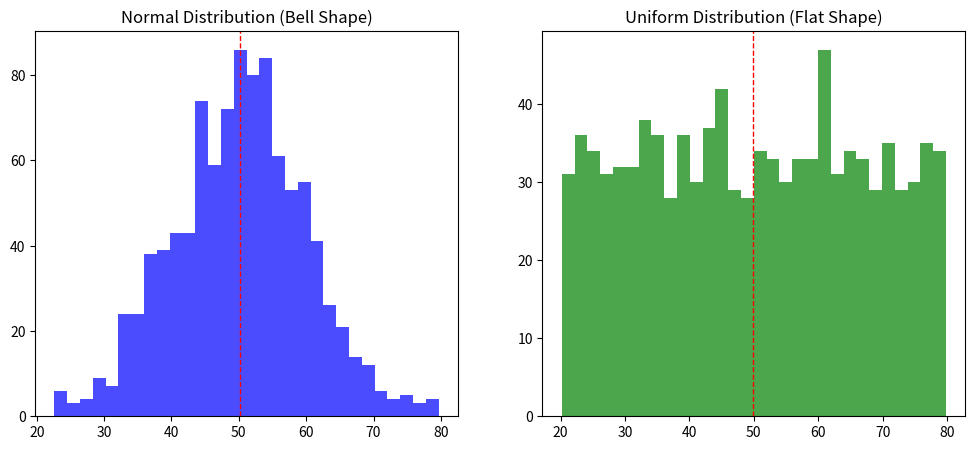

Recreate this plot in Python.
# Part B - Stretch Problem (PM Session)

import numpy as np
import matplotlib.pyplot as plt

# 1. Generate Distributions
normal_data = np.random.normal(50, 10, 1000)
uniform_data = np.random.uniform(20, 80, 1000)

# 2. Plotting Comparison
plt.figure(figsize=(12, 5))

# Plot Normal
plt.subplot(1, 2, 1)
plt.hist(normal_data, bins=30, alpha=0.7, color='blue', label='Normal')
plt.title("Normal Distribution (Bell Shape)")
plt.axvline(np.mean(normal_data), color='red', linestyle='dashed', linewidth=1, label='Mean')

# Plot Uniform
plt.subplot(1, 2, 2)
plt.hist(uniform_data, bins=30, alpha=0.7, color='green', label='Uniform')
plt.title("Uniform Distribution (Flat Shape)")
plt.axvline(np.mean(uniform_data), color='red', linestyle='dashed', linewidth=1, label='Mean')

# plt.show() # Uncomment to see plot

# Comparison Logic
print("Distribution Comparison:")
print("-" * 30)
print(f"Normal:  Mean={np.mean(normal_data):.2f}, Std={np.std(normal_data):.2f}")
print(f"Uniform: Mean={np.mean(uniform_data):.2f}, Std={np.std(uniform_data):.2f}")

"""
3. Explanations:

Shape:
- Normal: Bell-shaped, symmetric around the mean. Most values cluster in the center.
- Uniform: Flat/Rectangular shape. Every value in the range is equally likely to occur.

Spread:
- Normal: Concentrated around the center; tails fade out.
- Uniform: Spread evenly across the entire range from minimum to maximum.

Central Tendency:
- Both have a clear mean, but the mean of a Normal distribution represents the most 
  probable outcome, whereas in a Uniform distribution, the mean is just the midpoint 
  of equally likely outcomes.

Real-World Uses:
- Normal Distribution: Used for natural phenomena like heights, IQ scores, or 
  measurement errors in physics.
- Uniform Distribution: Used for scenarios where every outcome is equally likely, 
  like picking a random number between 1 and 100, or arrival times in some queueing models.
"""
